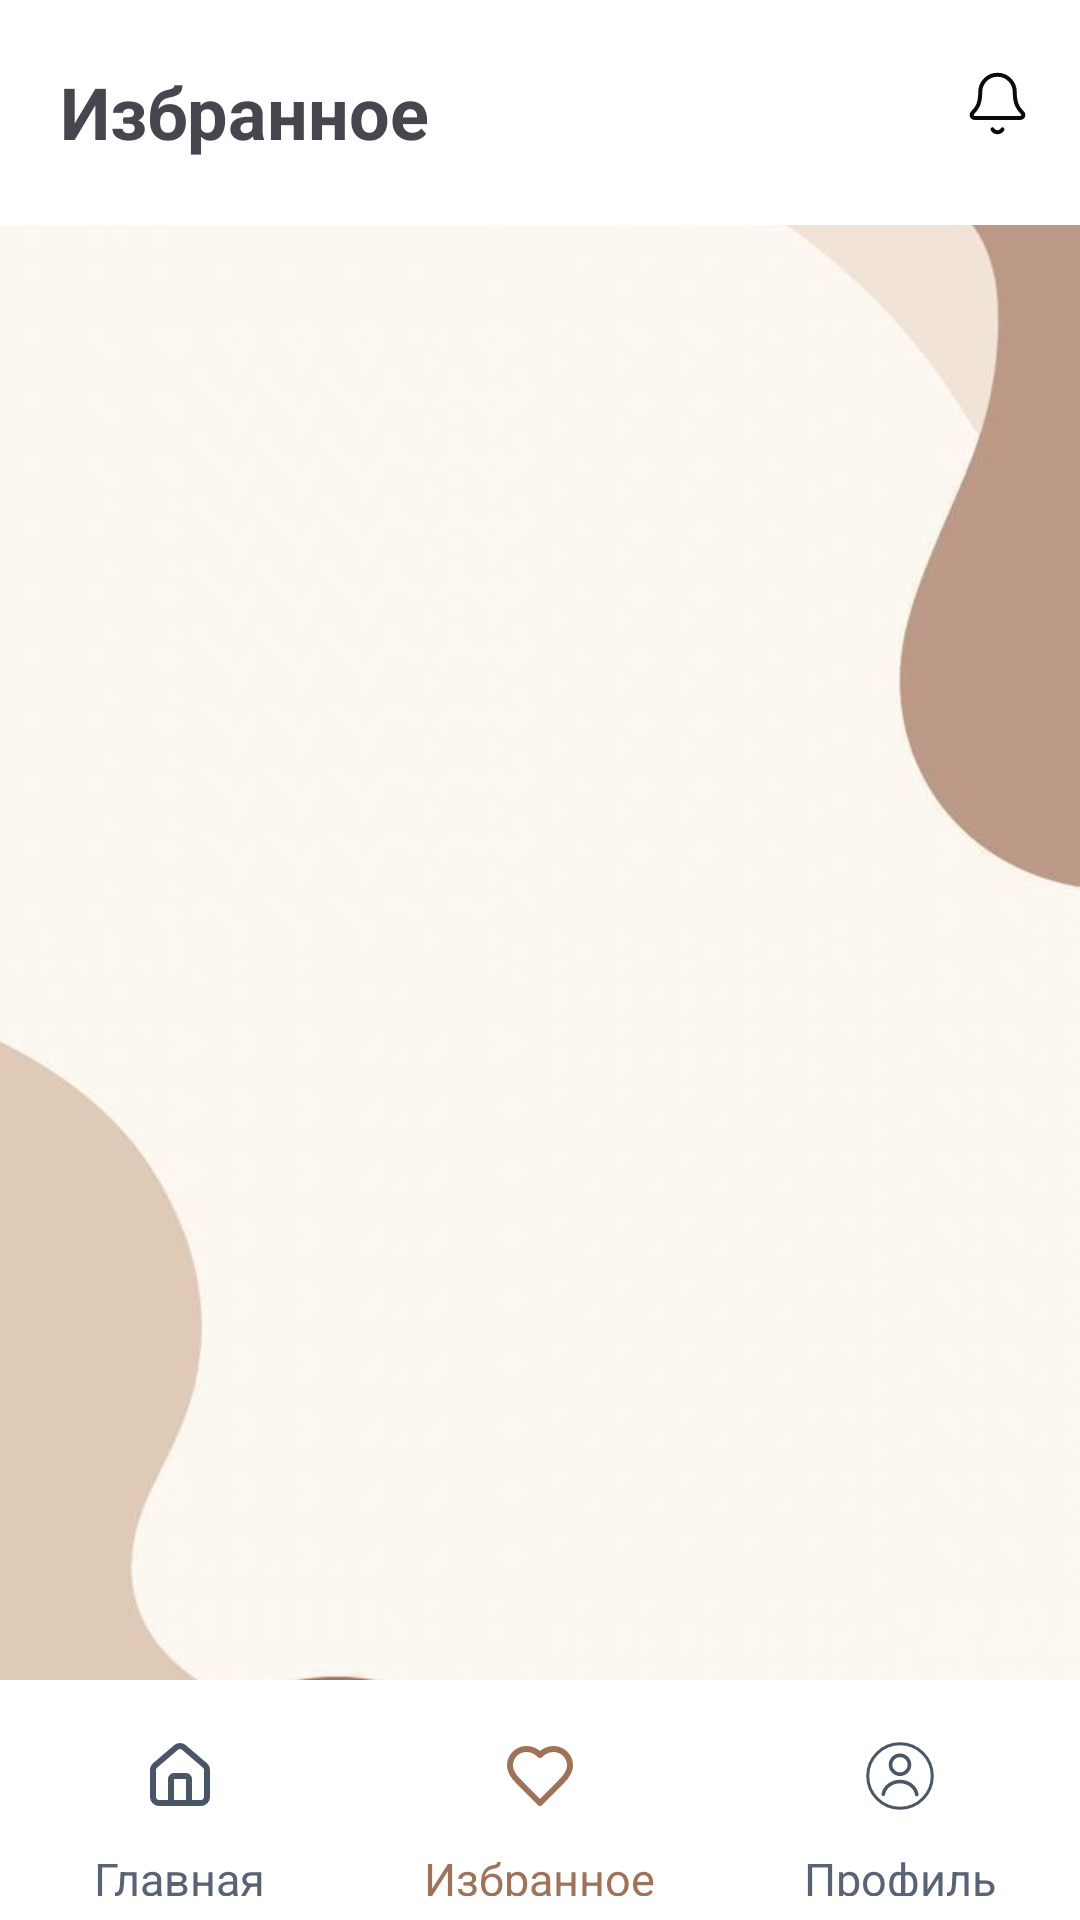

Produce the Android XML layout that renders to this screen, including the resource entries it uses.
<!-- AndroidManifest.xml: application theme Theme.UniPathApp -->
<!-- res/layout/activity_favorite.xml -->
<?xml version="1.0" encoding="utf-8"?>
<androidx.constraintlayout.widget.ConstraintLayout
    xmlns:android="http://schemas.android.com/apk/res/android"
    xmlns:app="http://schemas.android.com/apk/res-auto"
    xmlns:tools="http://schemas.android.com/tools"
    android:layout_width="match_parent"
    android:layout_height="match_parent"
    android:background="@drawable/backgroundlt">

    <View
        android:layout_width="wrap_content"
        android:layout_height="75dp"
        android:background="@color/white"
        app:layout_constraintTop_toTopOf="parent"
        app:layout_constraintStart_toStartOf="parent"
        app:layout_constraintEnd_toEndOf="parent"
        />

    <TextView
        android:id="@+id/text_unipath"
        android:layout_width="wrap_content"
        android:layout_height="wrap_content"
        android:layout_marginTop="21dp"
        android:text="Избранное"
        android:textSize="24sp"
        android:textStyle="bold"
        app:layout_constraintTop_toTopOf="parent"
        app:layout_constraintStart_toStartOf="parent"
        android:layout_marginStart="20dp"
        tools:layout_editor_absoluteX="48dp" />

    <ImageButton
        android:id="@+id/btnNotification"
        android:layout_width="wrap_content"
        android:layout_height="wrap_content"
        android:src="@drawable/ic_notificationlt"
        app:layout_constraintEnd_toEndOf="parent"
        app:layout_constraintTop_toTopOf="parent"
        android:layout_marginEnd="16dp"
        android:layout_marginTop="23dp"
        android:background="@android:color/transparent"/>

    <LinearLayout
        android:id="@+id/bottomNav"
        android:layout_width="0dp"
        android:layout_height="80dp"
        android:background="@android:color/white"
        android:gravity="center"
        android:orientation="horizontal"
        android:paddingTop="8dp"
        android:paddingBottom="8dp"
        app:layout_constraintBottom_toBottomOf="parent"
        app:layout_constraintStart_toStartOf="parent"
        app:layout_constraintEnd_toEndOf="parent">

        <LinearLayout
            android:layout_width="0dp"
            android:layout_height="wrap_content"
            android:layout_weight="1"
            android:gravity="center"
            android:orientation="vertical"
            >

            <ImageButton
                android:id="@+id/btnMain"
                android:layout_width="48dp"
                android:layout_height="48dp"
                android:src="@drawable/homelt"
                android:background="@color/white"
                />

            <TextView
                android:layout_width="wrap_content"
                android:layout_height="wrap_content"
                android:text="Главная"
                android:textColor="#5A6275"
                android:textSize="15sp"/>
        </LinearLayout>

        <LinearLayout
            android:layout_width="0dp"
            android:layout_height="wrap_content"
            android:layout_weight="1"
            android:gravity="center"
            android:orientation="vertical">

            <ImageButton
                android:id="@+id/btnFavorite"
                android:layout_width="48dp"
                android:layout_height="48dp"
                android:src="@drawable/favoriteltc"
                android:background="@color/white"
                />

            <TextView
                android:layout_width="wrap_content"
                android:layout_height="wrap_content"
                android:text="Избранное"
                android:textColor="#9F735A"
                android:textSize="15sp"/>
        </LinearLayout>

        <LinearLayout

            android:layout_width="0dp"
            android:layout_height="wrap_content"
            android:layout_weight="1"
            android:gravity="center"
            android:orientation="vertical">

            <ImageButton
                android:id="@+id/btnProfile"
                android:layout_width="48dp"
                android:layout_height="48dp"
                android:background="@android:color/transparent"
                android:src="@drawable/profilelt" />

            <TextView
                android:layout_width="wrap_content"
                android:layout_height="wrap_content"
                android:text="Профиль"
                android:textColor="#5A6275"
                android:textSize="15sp"/>
        </LinearLayout>

    </LinearLayout>


</androidx.constraintlayout.widget.ConstraintLayout>
<!-- resources referenced by this layout -->
<resources>
  <!-- drawable favoriteltc (drawable) -->
  <vector xmlns:android="http://schemas.android.com/apk/res/android"
      android:width="24dp"
      android:height="24dp"
      android:viewportWidth="24"
      android:viewportHeight="24">
    <path
        android:pathData="M19,14C20.49,12.54 22,10.79 22,8.5C22,7.041 21.42,5.642 20.389,4.611C19.358,3.579 17.959,3 16.5,3C14.74,3 13.5,3.5 12,5C10.5,3.5 9.26,3 7.5,3C6.041,3 4.642,3.579 3.611,4.611C2.579,5.642 2,7.041 2,8.5C2,10.8 3.5,12.55 5,14L12,21L19,14Z"
        android:strokeLineJoin="round"
        android:strokeWidth="2"
        android:fillColor="#00000000"
        android:strokeColor="#9F735A"
        android:strokeLineCap="round"/>
  </vector>
  <!-- drawable homelt (drawable) -->
  <vector xmlns:android="http://schemas.android.com/apk/res/android"
      android:width="24dp"
      android:height="24dp"
      android:viewportWidth="24"
      android:viewportHeight="24">
    <path
        android:pathData="M15,21V13C15,12.735 14.895,12.48 14.707,12.293C14.52,12.105 14.265,12 14,12H10C9.735,12 9.48,12.105 9.293,12.293C9.105,12.48 9,12.735 9,13V21"
        android:strokeLineJoin="round"
        android:strokeWidth="2"
        android:fillColor="#00000000"
        android:strokeColor="#4A5565"
        android:strokeLineCap="round"/>
    <path
        android:pathData="M3,10C3,9.709 3.063,9.422 3.186,9.158C3.308,8.894 3.487,8.66 3.709,8.472L10.709,2.473C11.07,2.168 11.527,2.001 12,2.001C12.473,2.001 12.93,2.168 13.291,2.473L20.291,8.472C20.513,8.66 20.692,8.894 20.814,9.158C20.937,9.422 21,9.709 21,10V19C21,19.531 20.789,20.039 20.414,20.414C20.039,20.789 19.53,21 19,21H5C4.47,21 3.961,20.789 3.586,20.414C3.211,20.039 3,19.531 3,19V10Z"
        android:strokeLineJoin="round"
        android:strokeWidth="2"
        android:fillColor="#00000000"
        android:strokeColor="#4A5565"
        android:strokeLineCap="round"/>
  </vector>
  <!-- drawable profilelt (drawable) -->
  <vector xmlns:android="http://schemas.android.com/apk/res/android"
      android:width="30dp"
      android:height="30dp"
      android:viewportWidth="30"
      android:viewportHeight="30">
    <path
        android:strokeWidth="1"
        android:pathData="M15,15m-10.75,0a10.75,10.75 0,1 1,21.5 0a10.75,10.75 0,1 1,-21.5 0"
        android:fillColor="#00000000"
        android:strokeColor="#4A5565"
        android:strokeLineCap="round"/>
    <path
        android:pathData="M9.421,21.081C9.632,19.911 10.304,18.833 11.336,18.051C12.369,17.268 13.689,16.838 15.057,16.85C16.425,16.862 17.735,17.316 18.75,18.117C19.763,18.917 20.411,20.006 20.596,21.18"
        android:strokeWidth="1.2"
        android:fillColor="#00000000"
        android:strokeColor="#4A5565"
        android:strokeLineCap="round"/>
    <path
        android:pathData="M15,11.25m-3.15,0a3.15,3.15 0,1 1,6.3 0a3.15,3.15 0,1 1,-6.3 0"
        android:strokeWidth="1.2"
        android:fillColor="#00000000"
        android:strokeColor="#4A5565"
        android:strokeLineCap="round"/>
  </vector>
  <style name="Theme.UniPathApp" parent="Base.Theme.UniPathApp" />
  <style name="Base.Theme.UniPathApp" parent="Theme.Material3.DayNight.NoActionBar">
          
          
      </style>
  <!-- not gathered from this repository: default colours our renderer supplied (Android Studio template values) -->
  <color name="white">#FFFFFFFF</color>
</resources>
